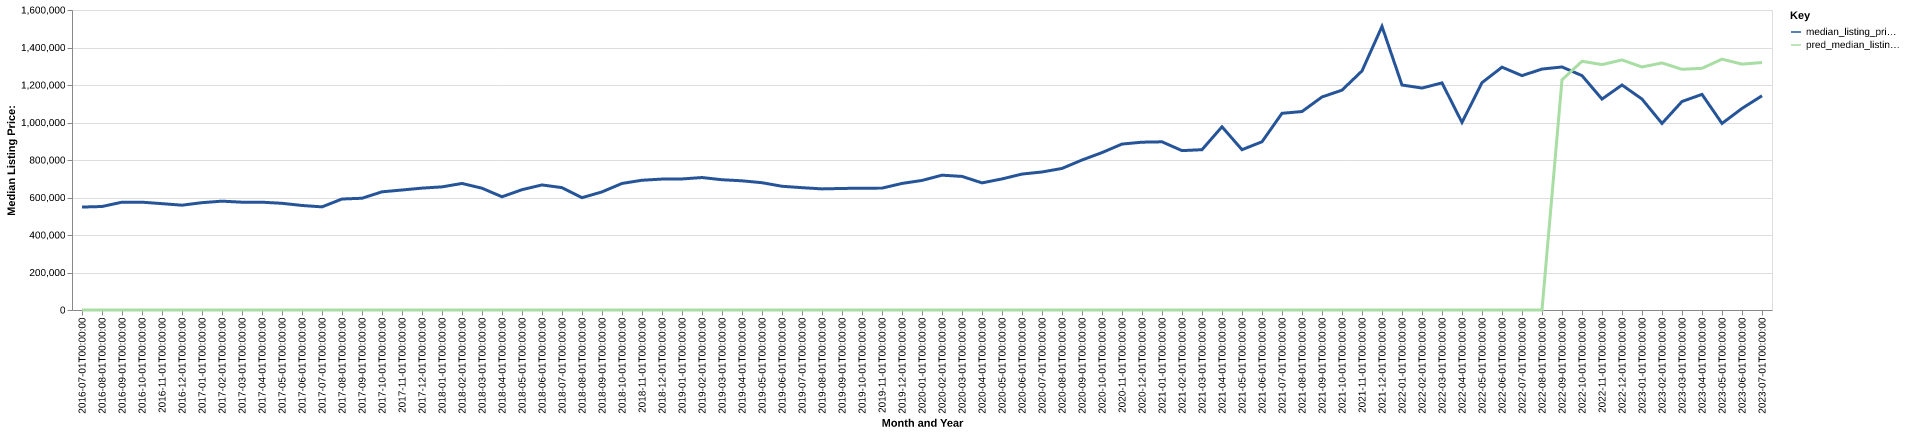

Source data for this figure (header and first rows):
date, time_idx, median_listing_price, thirty_year_interest_rate_five, month, county_name, active_listing_count, median_days_on_market, pred_median_listing_price, month_year
2016-07-01, 0, 549000, 3.72, 7, ouray, co, 201.0, 73.0, 0, Jul-2016
2016-08-01, 1, 552000, 3.73, 8, ouray, co, 199.0, 99.0, 0, Aug-2016
2016-09-01, 2, 575000, 3.66, 9, ouray, co, 204.0, 113.0, 0, Sep-2016
2016-10-01, 3, 575000, 3.64, 10, ouray, co, 197.0, 120.0, 0, Oct-2016
2016-11-01, 4, 567175, 3.66, 11, ouray, co, 181.0, 145.0, 0, Nov-2016
2016-12-01, 5, 559000, 3.48, 12, ouray, co, 166.0, 158.0, 0, Dec-2016
2017-01-01, 6, 572450, 3.45, 1, ouray, co, 151.0, 164.0, 0, Jan-2017
2017-02-01, 7, 580500, 3.5, 2, ouray, co, 150.0, 185.0, 0, Feb-2017
2017-03-01, 8, 575000, 3.52, 3, ouray, co, 144.0, 184.0, 0, Mar-2017
2017-04-01, 9, 575000, 4.03, 4, ouray, co, 141.0, 119.0, 0, Apr-2017
2017-05-01, 10, 569000, 4.32, 5, ouray, co, 160.0, 48.0, 0, May-2017
2017-06-01, 11, 557500, 4.2, 6, ouray, co, 169.0, 59.0, 0, Jun-2017
2017-07-01, 12, 550000, 4.19, 7, ouray, co, 179.0, 69.0, 0, Jul-2017
2017-08-01, 13, 591950, 4.3, 8, ouray, co, 175.0, 90.0, 0, Aug-2017
2017-09-01, 14, 596000, 4.1, 9, ouray, co, 154.0, 103.0, 0, Sep-2017
2017-10-01, 15, 630250, 4.05, 10, ouray, co, 138.0, 132.0, 0, Oct-2017
2017-11-01, 16, 640000, 3.94, 11, ouray, co, 124.0, 154.0, 0, Nov-2017
2017-12-01, 17, 650000, 4.03, 12, ouray, co, 113.0, 173.0, 0, Dec-2017
2018-01-01, 18, 656750, 3.93, 1, ouray, co, 101.0, 183.0, 0, Jan-2018
2018-02-01, 19, 674925, 3.83, 2, ouray, co, 100.0, 189.0, 0, Feb-2018
2018-03-01, 20, 649500, 3.94, 3, ouray, co, 103.0, 152.0, 0, Mar-2018
2018-04-01, 21, 603925, 3.95, 4, ouray, co, 114.0, 107.0, 0, Apr-2018
2018-05-01, 22, 641675, 3.99, 5, ouray, co, 125.0, 68.0, 0, May-2018
2018-06-01, 23, 667000, 4.15, 6, ouray, co, 143.0, 57.0, 0, Jun-2018
2018-07-01, 24, 652600, 4.4, 7, ouray, co, 151.0, 73.0, 0, Jul-2018
2018-08-01, 25, 599000, 4.46, 8, ouray, co, 163.0, 84.0, 0, Aug-2018
2018-09-01, 26, 629900, 4.58, 9, ouray, co, 159.0, 103.0, 0, Sep-2018
2018-10-01, 27, 675000, 4.66, 10, ouray, co, 147.0, 111.0, 0, Oct-2018
2018-11-01, 28, 692000, 4.62, 11, ouray, co, 132.0, 119.0, 0, Nov-2018
2018-12-01, 29, 698250, 4.54, 12, ouray, co, 123.0, 145.0, 0, Dec-2018
2019-01-01, 30, 699000, 4.6, 1, ouray, co, 112.0, 169.0, 0, Jan-2019
2019-02-01, 31, 706500, 4.72, 2, ouray, co, 108.0, 164.0, 0, Feb-2019
2019-03-01, 32, 694714, 4.9, 3, ouray, co, 109.0, 152.0, 0, Mar-2019
2019-04-01, 33, 689000, 4.94, 4, ouray, co, 113.0, 118.0, 0, Apr-2019
2019-05-01, 34, 678911, 4.75, 5, ouray, co, 123.0, 80.0, 0, May-2019
2019-06-01, 35, 659900, 4.51, 6, ouray, co, 124.0, 74.0, 0, Jun-2019
2019-07-01, 36, 652475, 4.41, 7, ouray, co, 135.0, 82.0, 0, Jul-2019
2019-08-01, 37, 645895, 4.41, 8, ouray, co, 133.0, 93.0, 0, Aug-2019
2019-09-01, 38, 648176, 4.2, 9, ouray, co, 129.0, 106.0, 0, Sep-2019
2019-10-01, 39, 649925, 4.14, 10, ouray, co, 126.0, 119.0, 0, Oct-2019
2019-11-01, 40, 650000, 3.84, 11, ouray, co, 118.0, 138.0, 0, Nov-2019
2019-12-01, 41, 675000, 3.81, 12, ouray, co, 106.0, 159.0, 0, Dec-2019
2020-01-01, 42, 691000, 3.75, 1, ouray, co, 93.0, 167.0, 0, Jan-2020
2020-02-01, 43, 719000, 3.73, 2, ouray, co, 88.0, 168.0, 0, Feb-2020
2020-03-01, 44, 712500, 3.78, 3, ouray, co, 92.0, 170.0, 0, Mar-2020
2020-04-01, 45, 678000, 3.75, 4, ouray, co, 86.0, 131.0, 0, Apr-2020
2020-05-01, 46, 699000, 3.74, 5, ouray, co, 91.0, 81.0, 0, May-2020
2020-06-01, 47, 725000, 3.72, 6, ouray, co, 104.0, 63.0, 0, Jun-2020
2020-07-01, 48, 736125, 3.49, 7, ouray, co, 111.0, 53.0, 0, Jul-2020
2020-08-01, 49, 755000, 3.65, 8, ouray, co, 105.0, 62.0, 0, Aug-2020
2020-09-01, 50, 799900, 3.33, 9, ouray, co, 89.0, 82.0, 0, Sep-2020
2020-10-01, 51, 839500, 3.28, 10, ouray, co, 71.0, 106.0, 0, Oct-2020
2020-11-01, 52, 885000, 3.21, 11, ouray, co, 60.0, 127.0, 0, Nov-2020
2020-12-01, 53, 895000, 3.07, 12, ouray, co, 59.0, 135.0, 0, Dec-2020
2021-01-01, 54, 897000, 2.99, 1, ouray, co, 42.0, 150.0, 0, Jan-2021
2021-02-01, 55, 850000, 2.93, 2, ouray, co, 39.0, 145.0, 0, Feb-2021
2021-03-01, 56, 855000, 2.88, 3, ouray, co, 37.0, 107.0, 0, Mar-2021
2021-04-01, 57, 977250, 2.84, 4, ouray, co, 30.0, 90.0, 0, Apr-2021
2021-05-01, 58, 855000, 2.71, 5, ouray, co, 34.0, 79.0, 0, May-2021
2021-06-01, 59, 897250, 2.79, 6, ouray, co, 50.0, 26.0, 0, Jun-2021
... 25 more rows
